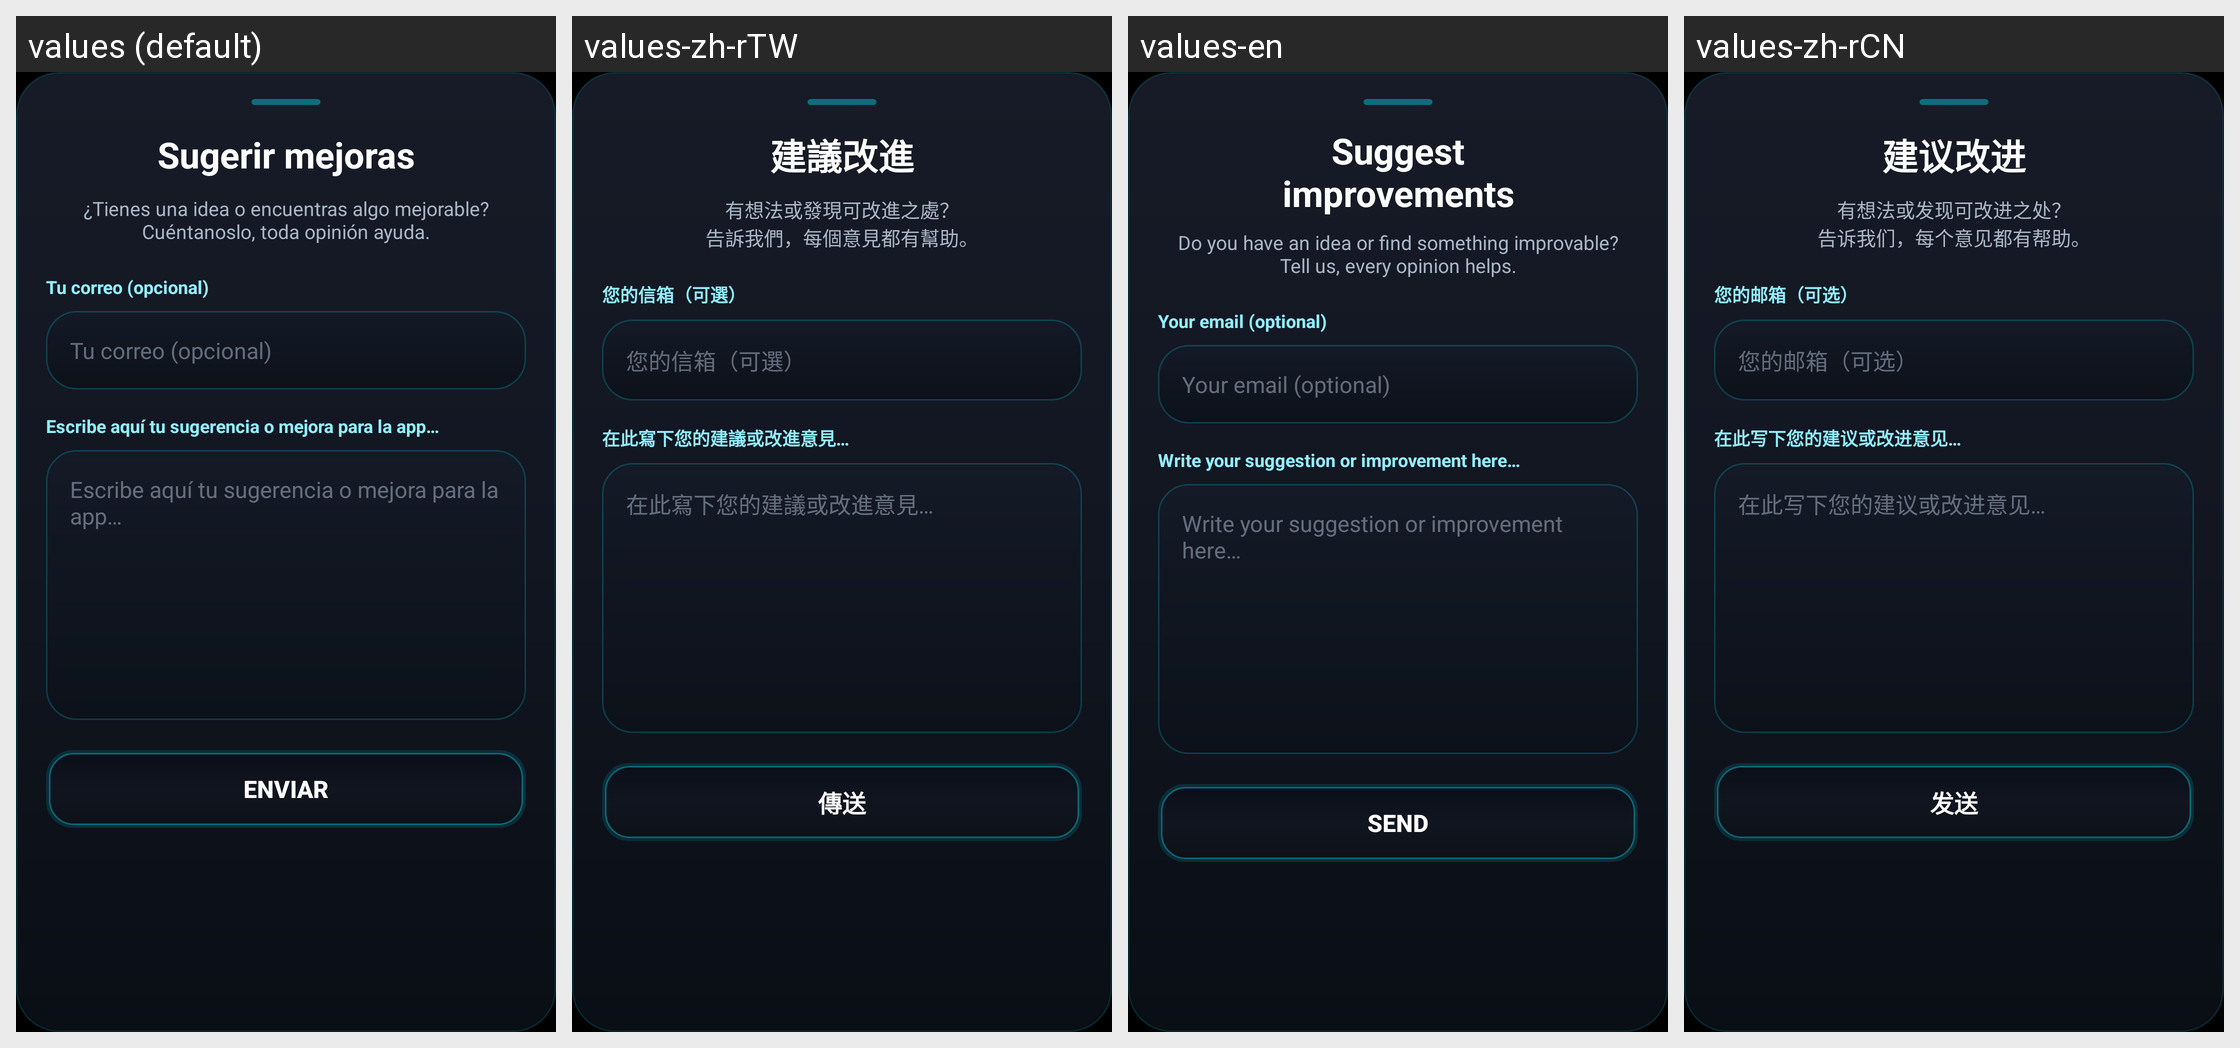

This grid shows one Android layout under several languages. Give, for every string resource on the screen, its name, the default text and each shown locale's text.
Android screen res/layout/bottomsheet_sugerencias_final.xml rendered under 4 locales, left to right: values (default), values-zh-rTW, values-en, values-zh-rCN. Device: Nexus 5 (rendered at 1080×1920; each locale shown at half size, 540×960, under a caption strip naming it); theme Theme.ImpostorGame.
Strings drawn on this screen, with the default value and each locale's value (text and hints the layout hard-codes, and strings that could not be matched under every locale, appear in the picture but are not listed):

sug_titulo
  values: Sugerir mejoras
  values-zh-rTW: 建議改進
  values-en: Suggest improvements
  values-zh-rCN: 建议改进

sug_desc
  values: ¿Tienes una idea o encuentras algo mejorable?
      Cuéntanoslo, toda opinión ayuda.
  values-zh-rTW: 有想法或發現可改進之處？
      告訴我們，每個意見都有幫助。
  values-en: Do you have an idea or find something improvable?
      Tell us, every opinion helps.
  values-zh-rCN: 有想法或发现可改进之处？
      告诉我们，每个意见都有帮助。

sug_email_hint
  values: Tu correo (opcional)
  values-zh-rTW: 您的信箱（可選）
  values-en: Your email (optional)
  values-zh-rCN: 您的邮箱（可选）

sug_texto_hint
  values: Escribe aquí tu sugerencia o mejora para la app…
  values-zh-rTW: 在此寫下您的建議或改進意見…
  values-en: Write your suggestion or improvement here…
  values-zh-rCN: 在此写下您的建议或改进意见…

sug_enviar
  values: Enviar
  values-zh-rTW: 傳送
  values-en: Send
  values-zh-rCN: 发送
